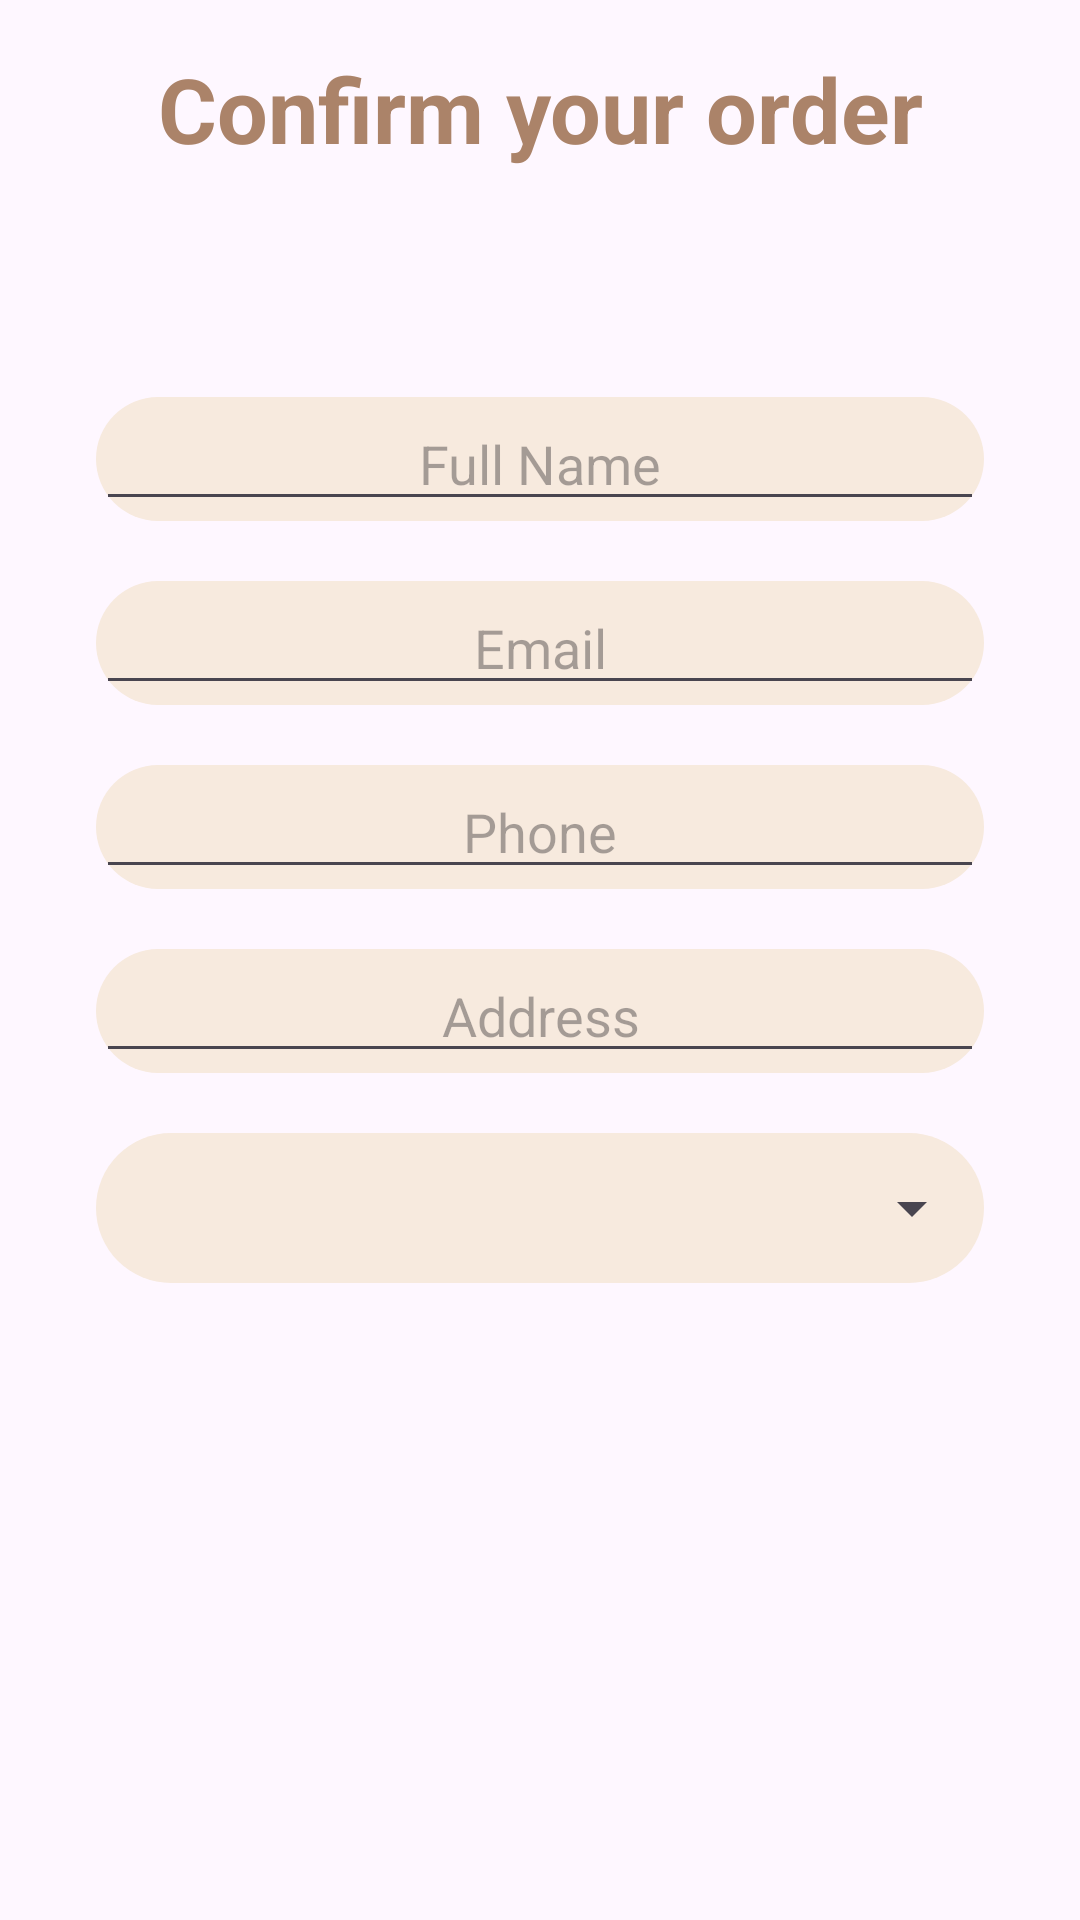

Here is an Android app screen rendered from its layout file. Give the layout XML and the strings, colors and styles it references.
<!-- AndroidManifest.xml: application theme Theme.BeautyAndCosmetics -->
<!-- res/layout/delivery.xml -->
<?xml version="1.0" encoding="utf-8"?>
<androidx.constraintlayout.widget.ConstraintLayout
    xmlns:android="http://schemas.android.com/apk/res/android"
    xmlns:tools="http://schemas.android.com/tools"
    android:id="@+id/drawer_layout"
    android:layout_width="match_parent"
    android:layout_height="match_parent"
    tools:openDrawer="start"
    android:orientation="horizontal"
    tools:context=".DeliveryActivity"
    android:background="@drawable/rawaa"
    >




    <LinearLayout
        android:layout_width="match_parent"
        android:layout_height="match_parent"
        android:orientation="vertical"
        android:padding="16dp"
        >

        <TextView
            android:layout_width="match_parent"
            android:layout_height="wrap_content"
            android:text="Confirm your order"
            android:textSize="30dp"
            android:textColor="@color/fond_bouton"
            android:textStyle="bold"
            android:textAlignment="center"
           />

<LinearLayout
    android:layout_width="match_parent"
    android:layout_height="wrap_content"
    android:orientation="vertical"
    android:padding="16dp"
    android:layout_marginTop="60dp">

        

    <RelativeLayout
        android:layout_width="wrap_content"
        android:layout_height="wrap_content"
        android:background="@drawable/relative_background">
        <EditText
            android:id="@+id/etFullName"
            android:layout_width="match_parent"
            android:layout_height="wrap_content"
            android:hint="Full Name"
            android:textAlignment="center"
            />
    </RelativeLayout>


        
    <RelativeLayout
        android:layout_width="wrap_content"
        android:layout_height="wrap_content"
        android:background="@drawable/relative_background"
        android:layout_marginTop="20dp">
        <EditText
            android:id="@+id/etEmail"
            android:layout_width="match_parent"
            android:layout_height="wrap_content"
            android:hint="Email"
            android:textAlignment="center"
            />
    </RelativeLayout>


        
    <RelativeLayout
        android:layout_width="wrap_content"
        android:layout_height="wrap_content"
        android:background="@drawable/relative_background"
        android:layout_marginTop="20dp">
        <EditText
            android:id="@+id/etPhone"
            android:layout_width="match_parent"
            android:layout_height="wrap_content"
            android:hint="Phone"
            android:textAlignment="center"
            />
    </RelativeLayout>



        
    <RelativeLayout
        android:layout_width="wrap_content"
        android:layout_height="wrap_content"
        android:background="@drawable/relative_background"
        android:layout_marginTop="20dp">

        <EditText
            android:id="@+id/etAddress"
            android:layout_width="match_parent"
            android:layout_height="wrap_content"
            android:hint="Address"
            android:textAlignment="center"
            />
    </RelativeLayout>



        
    <RelativeLayout
        android:layout_width="wrap_content"
        android:layout_height="wrap_content"
        android:background="@drawable/relative_background"
        android:layout_marginTop="20dp">
        <Spinner
            android:id="@+id/spinnerCity"
            android:layout_width="match_parent"
            android:layout_height="50dp"
            android:textAlignment="center"
            />
    </RelativeLayout>

</LinearLayout>
        <LinearLayout
            android:layout_width="match_parent"
            android:layout_height="wrap_content"
            android:orientation="horizontal"
            android:padding="16dp"
            android:layout_marginTop="50dp"

            >

<LinearLayout
    android:layout_width="match_parent"
    android:layout_height="wrap_content"
    android:orientation="vertical">


    <TextView
        android:id="@+id/Total_Prod"
        android:layout_width="wrap_content"
        android:layout_height="wrap_content"
        android:textStyle="bold"
        android:textSize="10dp"
        android:layout_marginTop="60dp"
        />


    <TextView
        android:id="@+id/Total_Price"
        android:layout_width="wrap_content"
        android:layout_height="wrap_content"
        android:textStyle="bold"
        android:textSize="10dp"

        android:layout_marginTop="20dp"
        />


            </LinearLayout>

        </LinearLayout>



        <LinearLayout
            android:layout_width="wrap_content"
            android:layout_height="70dp"
            android:layout_marginLeft="100dp"
            android:layout_marginTop="10dp"
            android:orientation="vertical"
            android:padding="16dp">
            
            <Button
                android:id="@+id/confirmButton"
                android:layout_width="wrap_content"
                android:layout_height="wrap_content"
                android:onClick="onConfirmClick"
                android:backgroundTint="@color/fond_bouton"
                android:text="Confirm Order" />
        </LinearLayout>
    </LinearLayout>

</androidx.constraintlayout.widget.ConstraintLayout>
<!-- resources referenced by this layout -->
<resources>
  <color name="fond_bouton">#ab8369</color>
  <!-- drawable relative_background (drawable) -->
  <?xml version="1.0" encoding="utf-8"?>
  <shape xmlns:android="http://schemas.android.com/apk/res/android"
      xmlns:app="http://schemas.android.com/apk/res-auto">
      <solid android:color="#f7eade" />
      <corners android:radius="40dp" />
  
  
  
  </shape>
  <style name="Theme.BeautyAndCosmetics" parent="Base.Theme.BeautyAndCosmetics" />
  <style name="Base.Theme.BeautyAndCosmetics" parent="Theme.Material3.DayNight.NoActionBar">
          
          
      </style>
</resources>
